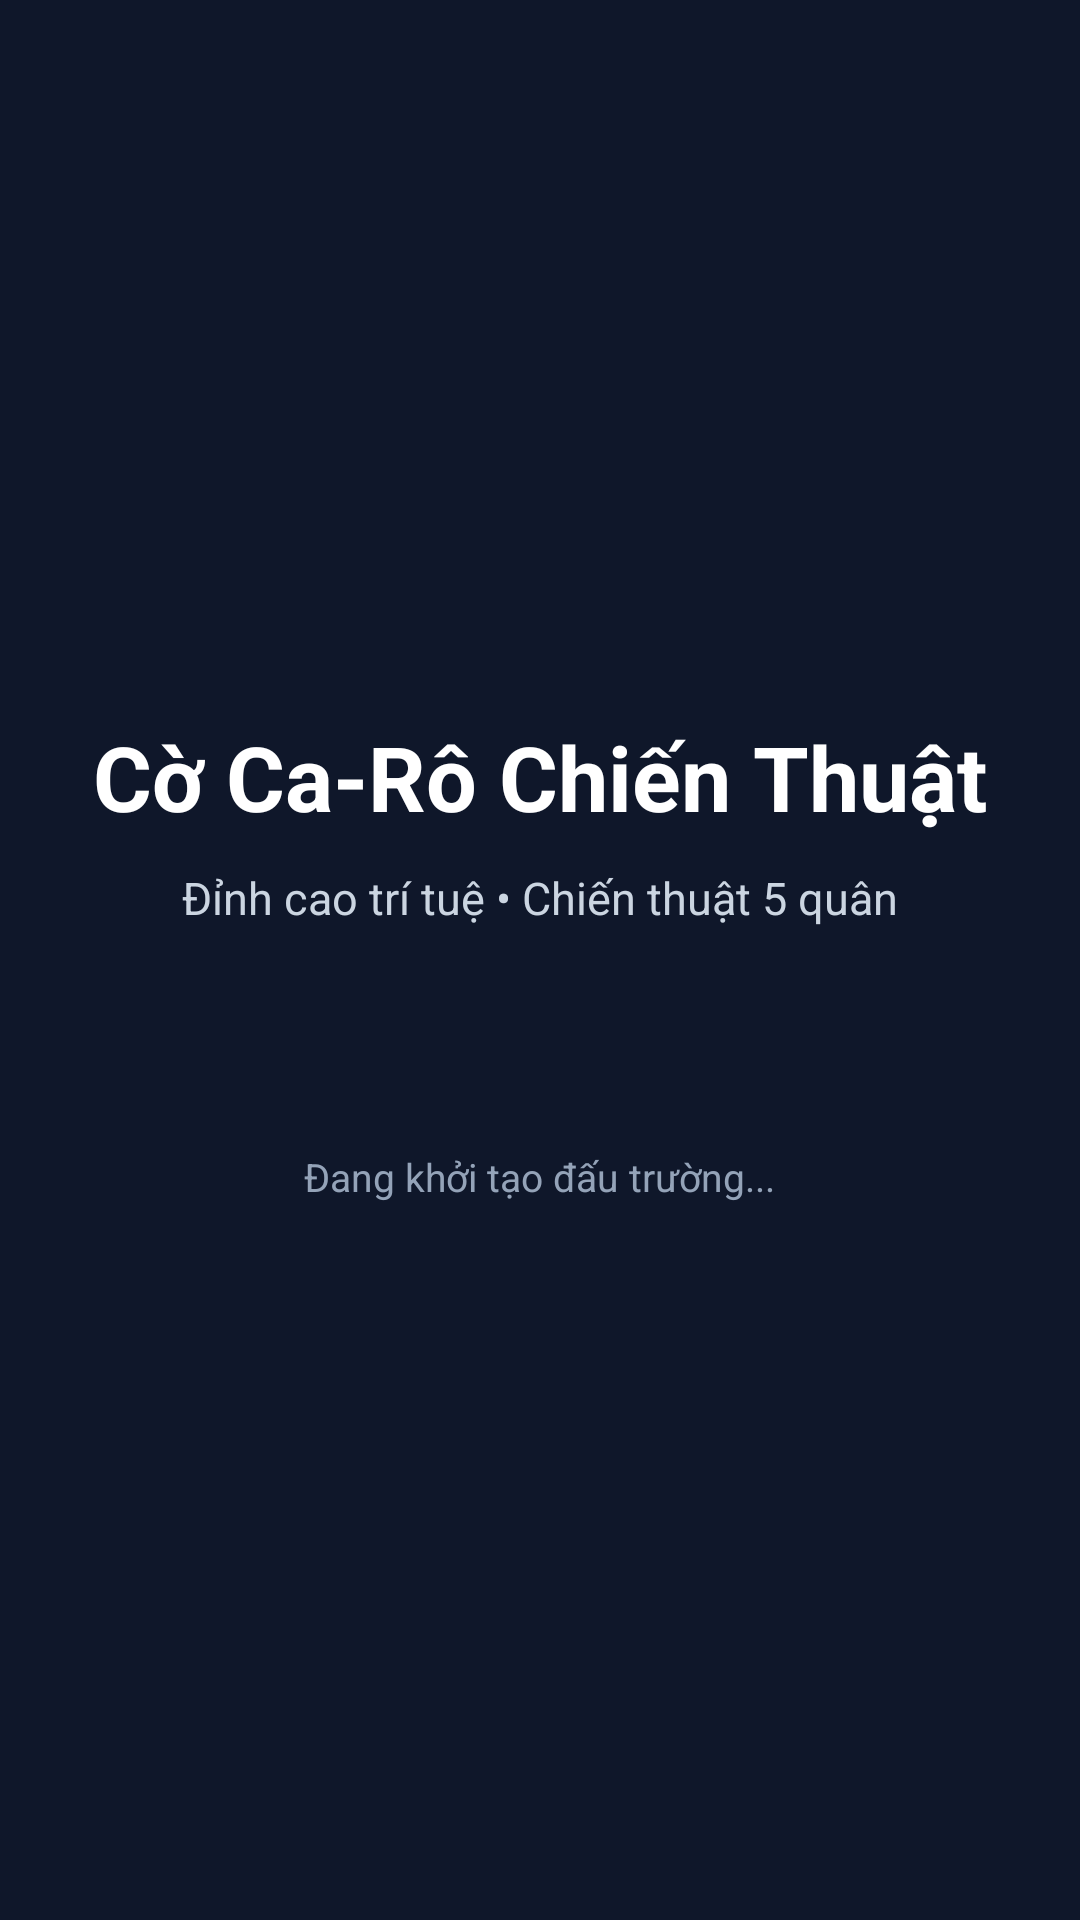

Android layout source for this screen:
<!-- AndroidManifest.xml: activity theme Theme.GomokuTactics.NoActionBar -->
<!-- res/layout/activity_splash.xml -->
<?xml version="1.0" encoding="utf-8"?>
<LinearLayout xmlns:android="http://schemas.android.com/apk/res/android"
    android:layout_width="match_parent"
    android:layout_height="match_parent"
    android:background="@color/primary_dark"
    android:gravity="center"
    android:orientation="vertical"
    android:padding="24dp">

    <TextView
        android:id="@+id/imgSplashLogo"
        android:layout_width="wrap_content"
        android:layout_height="wrap_content"
        android:text="@string/app_name"
        android:textAlignment="center"
        android:textColor="#FFFFFF"
        android:textSize="30sp"
        android:textStyle="bold" />

    <TextView
        android:layout_width="wrap_content"
        android:layout_height="wrap_content"
        android:layout_marginTop="10dp"
        android:text="@string/splash_subtitle"
        android:textAlignment="center"
        android:textColor="#CBD5E1"
        android:textSize="15sp" />

    <ProgressBar
        android:layout_width="36dp"
        android:layout_height="36dp"
        android:layout_marginTop="28dp"
        android:indeterminateTint="@color/accent" />

    <TextView
        android:layout_width="wrap_content"
        android:layout_height="wrap_content"
        android:layout_marginTop="10dp"
        android:text="@string/splash_loading"
        android:textColor="#94A3B8"
        android:textSize="13sp" />
</LinearLayout>
<!-- resources referenced by this layout -->
<resources>
  <color name="accent">#D97706</color>
  <color name="primary_dark">#0F172A</color>
  <string name="app_name">Cờ Ca-Rô Chiến Thuật</string>
  <string name="splash_loading">Đang khởi tạo đấu trường...</string>
  <string name="splash_subtitle">Đỉnh cao trí tuệ • Chiến thuật 5 quân</string>
  <style name="Theme.GomokuTactics.NoActionBar" parent="Theme.MaterialComponents.DayNight.NoActionBar">
          <item name="colorPrimary">@color/primary_dark</item>
          <item name="colorPrimaryVariant">@color/primary_dark</item>
          <item name="colorSecondary">@color/accent</item>
          <item name="android:windowBackground">@color/bg_screen</item>
          <item name="android:statusBarColor">@color/primary_dark</item>
      </style>
  <color name="bg_screen">#F4F6FA</color>
</resources>
